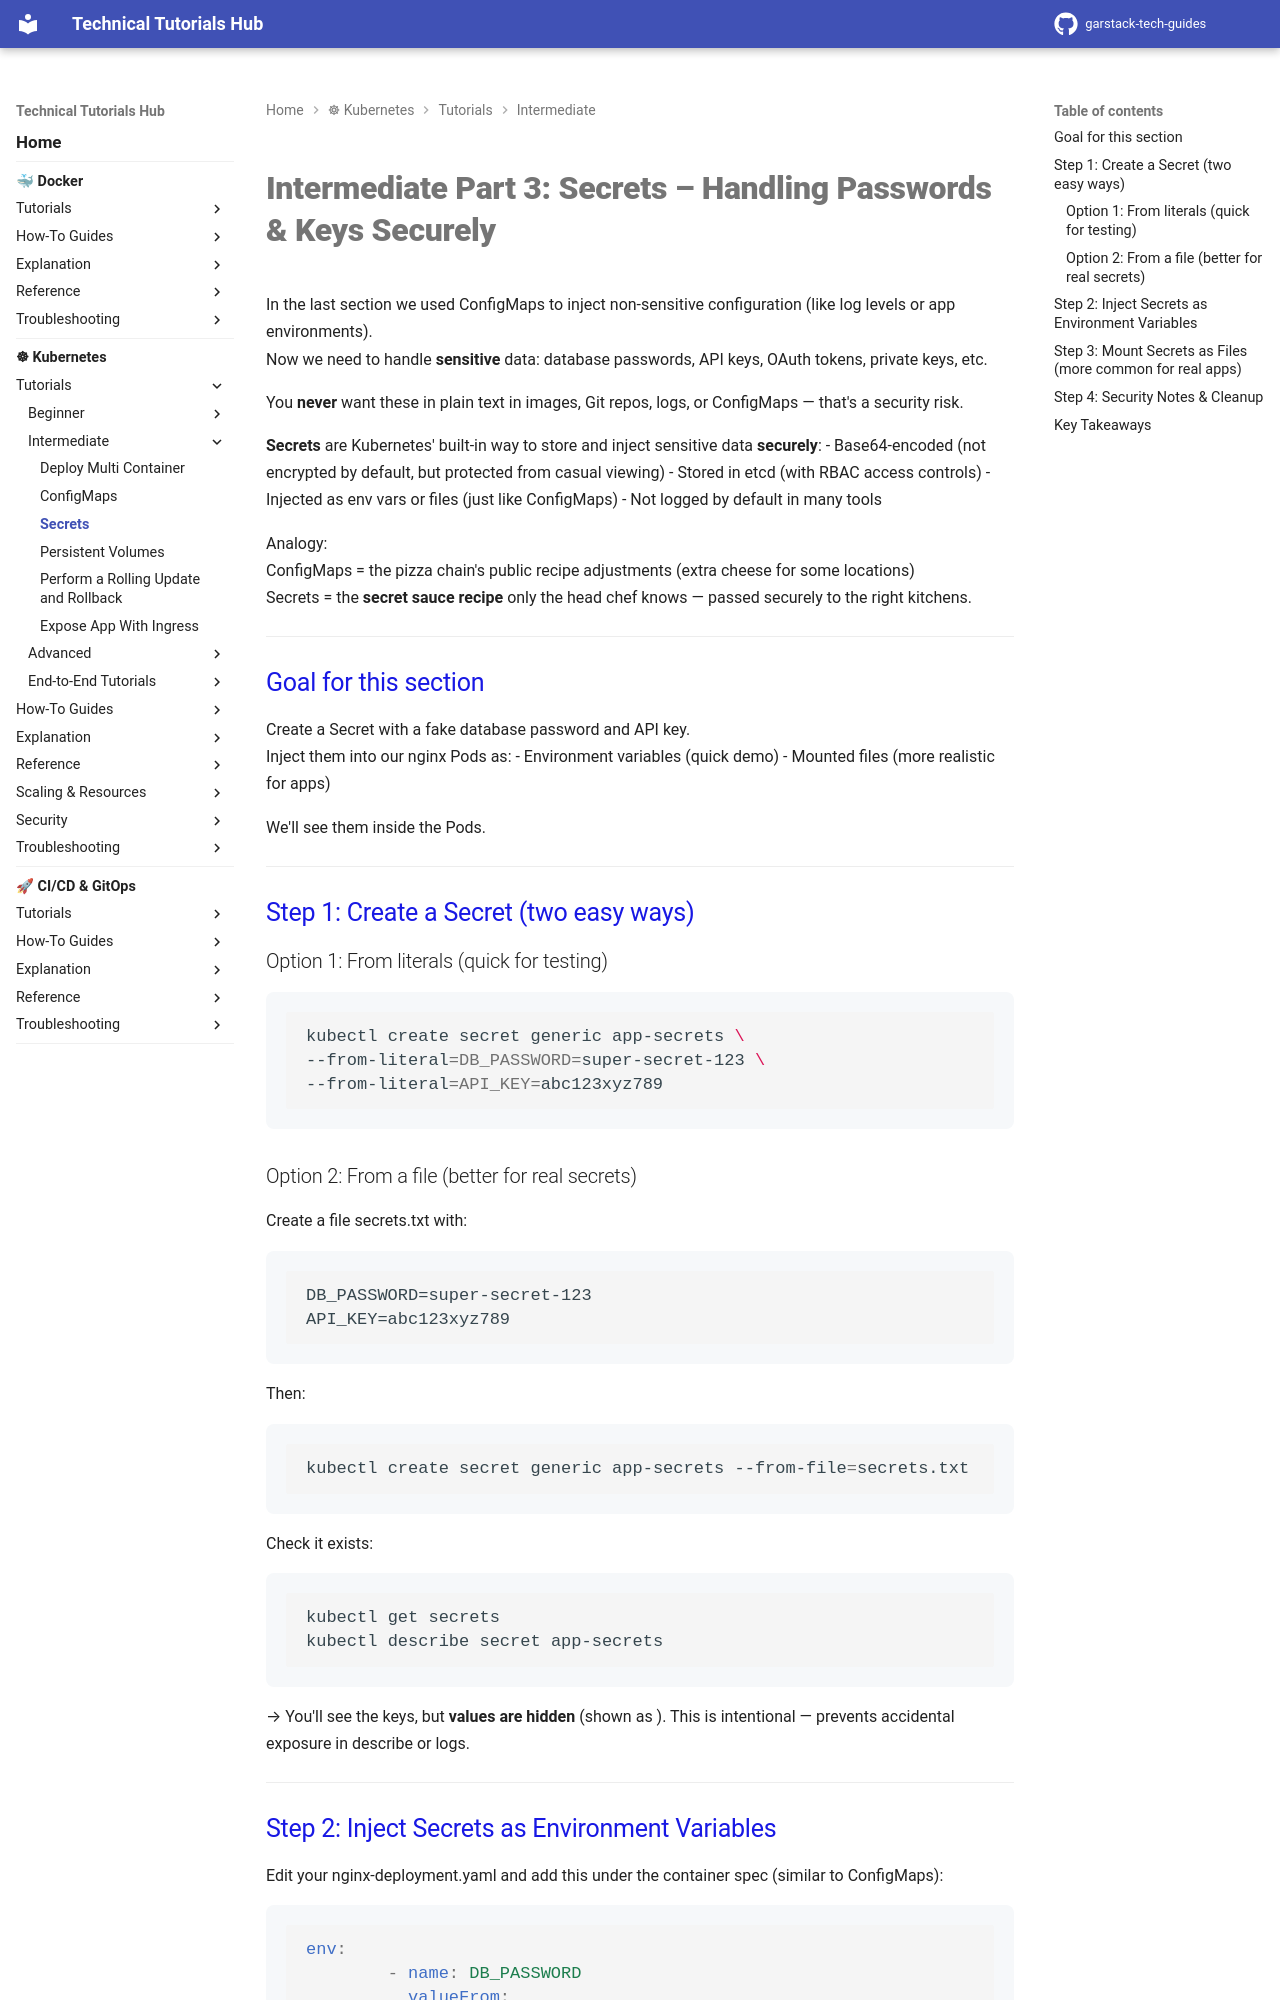

repository: garstack1/gstack-tech-guides · page: kubernetes/tutorials/intermediate/secrets/index.html · generator: mkdocs



# Intermediate Part 3: Secrets – Handling Passwords & Keys Securely

In the last section we used ConfigMaps to inject non-sensitive configuration (like log levels or app environments).  
Now we need to handle **sensitive** data: database passwords, API keys, OAuth tokens, private keys, etc.

You **never** want these in plain text in images, Git repos, logs, or ConfigMaps — that's a security risk.

**Secrets** are Kubernetes' built-in way to store and inject sensitive data **securely**:
- Base64-encoded (not encrypted by default, but protected from casual viewing)
- Stored in etcd (with RBAC access controls)
- Injected as env vars or files (just like ConfigMaps)
- Not logged by default in many tools

Analogy:  
ConfigMaps = the pizza chain's public recipe adjustments (extra cheese for some locations)  
Secrets = the **secret sauce recipe** only the head chef knows — passed securely to the right kitchens.

---



## Goal for this section
Create a Secret with a fake database password and API key.  
Inject them into our nginx Pods as:
- Environment variables (quick demo)
- Mounted files (more realistic for apps)

We'll see them inside the Pods.

---



## Step 1: Create a Secret (two easy ways)

### Option 1: From literals (quick for testing)

```bash
kubectl create secret generic app-secrets \
--from-literal=DB_PASSWORD=super-secret-123 \
--from-literal=API_KEY=abc123xyz789
```

### Option 2: From a file (better for real secrets)

Create a file secrets.txt with:
```text
DB_PASSWORD=super-secret-123
API_KEY=abc123xyz789
```

Then:
```bash
kubectl create secret generic app-secrets --from-file=secrets.txt
```

Check it exists:
```bash
kubectl get secrets
kubectl describe secret app-secrets
```

→ You'll see the keys, but **values are hidden** (shown as <redacted>). This is intentional — prevents accidental exposure in describe or logs.

---
